The GitHub repository TDhayanithi/Lung_cancer_Classification contains a labelled image folder "data" with 3 categories: benign, malignant, normal. Examples follow, each with its label.

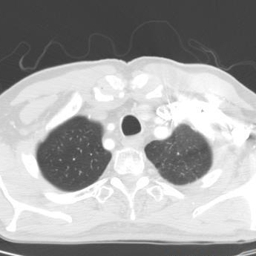
Label: normal

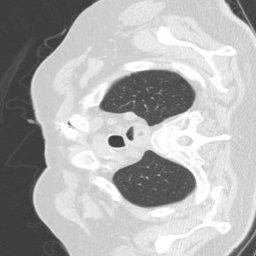
Label: benign

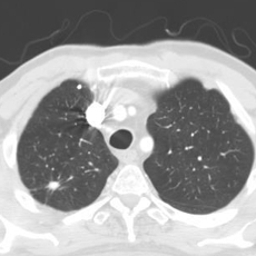
Label: malignant

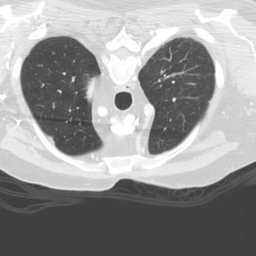
Label: normal

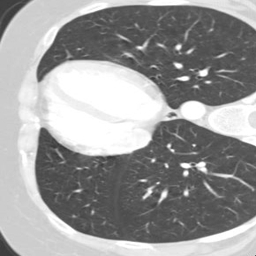
Label: benign

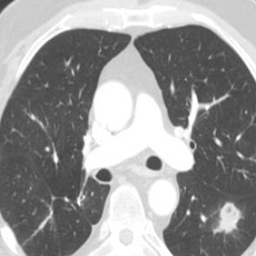
Label: malignant
